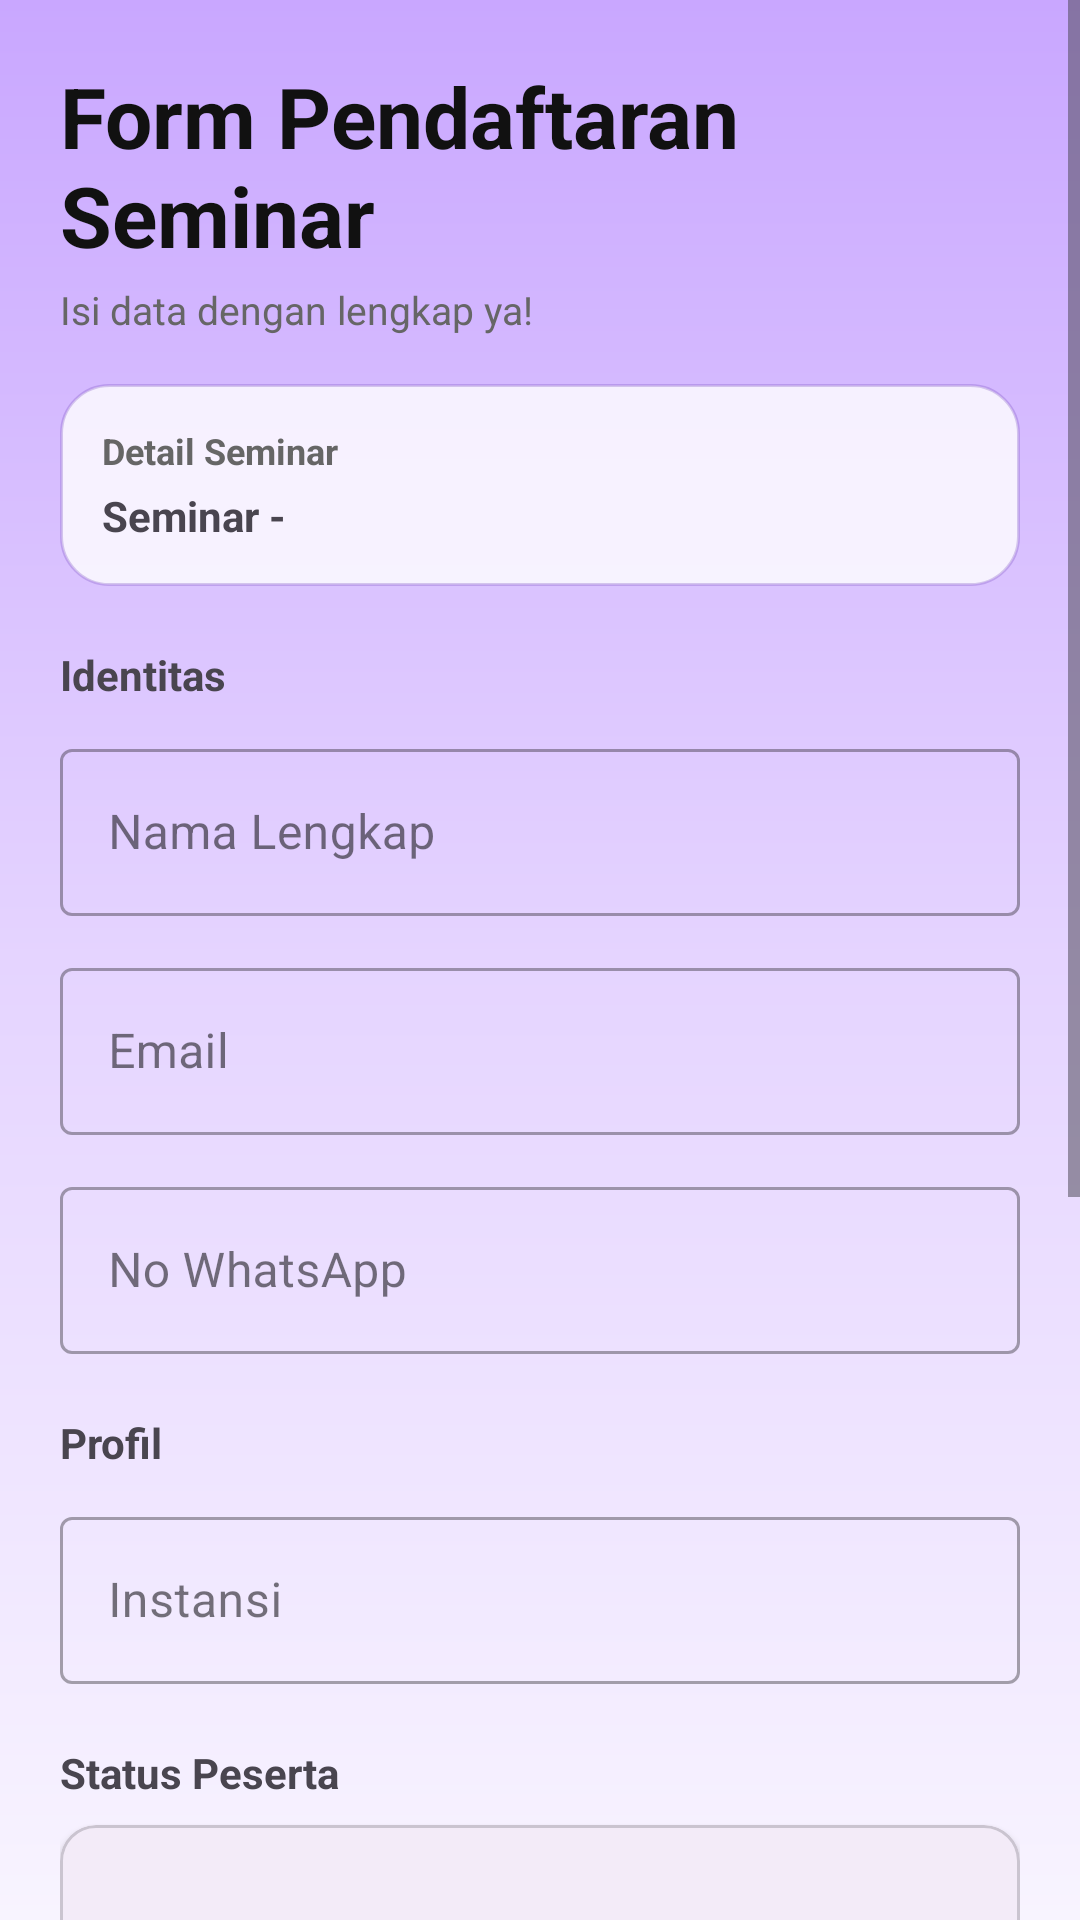

Layout XML and referenced resources for this Android screen:
<!-- AndroidManifest.xml: application theme Theme.FormRegistrasi -->
<!-- res/layout/fragment_form_seminar.xml -->
<?xml version="1.0" encoding="utf-8"?>
<ScrollView xmlns:android="http://schemas.android.com/apk/res/android"
    xmlns:app="http://schemas.android.com/apk/res-auto"
    android:layout_width="match_parent"
    android:layout_height="match_parent"
    android:background="@drawable/bg_gradient"
    android:fillViewport="true">

    <LinearLayout
        android:layout_width="match_parent"
        android:layout_height="wrap_content"
        android:orientation="vertical"
        android:padding="20dp">

        
        <TextView
            android:layout_width="wrap_content"
            android:layout_height="wrap_content"
            android:text="Form Pendaftaran Seminar"
            android:textSize="28sp"
            android:textStyle="bold"
            android:textColor="#111111"/>

        <TextView
            android:layout_width="wrap_content"
            android:layout_height="wrap_content"
            android:text="Isi data dengan lengkap ya!"
            android:textSize="13sp"
            android:textColor="#666666"
            android:layout_marginTop="4dp"/>

        
        <LinearLayout
            android:layout_width="match_parent"
            android:layout_height="wrap_content"
            android:layout_marginTop="16dp"
            android:padding="14dp"
            android:background="@drawable/bg_card"
            android:orientation="vertical">

            <TextView
                android:layout_width="wrap_content"
                android:layout_height="wrap_content"
                android:text="Detail Seminar"
                android:textSize="12sp"
                android:textStyle="bold"
                android:textColor="#666666"/>

            <TextView
                android:id="@+id/tvSelectedSeminar"
                android:layout_width="match_parent"
                android:layout_height="wrap_content"
                android:text="Seminar -"
                android:textStyle="bold"
                android:textSize="14sp"
                android:layout_marginTop="4dp"/>
        </LinearLayout>

        
        <TextView
            android:layout_width="wrap_content"
            android:layout_height="wrap_content"
            android:text="Identitas"
            android:textStyle="bold"
            android:layout_marginTop="20dp"/>

        
        <com.google.android.material.textfield.TextInputLayout
            style="@style/Widget.MaterialComponents.TextInputLayout.OutlinedBox"
            android:layout_width="match_parent"
            android:layout_height="wrap_content"
            android:layout_marginTop="10dp"
            android:hint="Nama Lengkap">

            <com.google.android.material.textfield.TextInputEditText
                android:id="@+id/inputNama"
                android:layout_width="match_parent"
                android:layout_height="wrap_content"/>
        </com.google.android.material.textfield.TextInputLayout>

        
        <com.google.android.material.textfield.TextInputLayout
            style="@style/Widget.MaterialComponents.TextInputLayout.OutlinedBox"
            android:layout_width="match_parent"
            android:layout_height="wrap_content"
            android:layout_marginTop="12dp"
            android:hint="Email">

            <com.google.android.material.textfield.TextInputEditText
                android:id="@+id/inputEmail"
                android:layout_width="match_parent"
                android:layout_height="wrap_content"
                android:inputType="textEmailAddress"/>
        </com.google.android.material.textfield.TextInputLayout>

        
        <com.google.android.material.textfield.TextInputLayout
            style="@style/Widget.MaterialComponents.TextInputLayout.OutlinedBox"
            android:layout_width="match_parent"
            android:layout_height="wrap_content"
            android:layout_marginTop="12dp"
            android:hint="No WhatsApp">

            <com.google.android.material.textfield.TextInputEditText
                android:id="@+id/inputHP"
                android:layout_width="match_parent"
                android:layout_height="wrap_content"
                android:inputType="phone"/>
        </com.google.android.material.textfield.TextInputLayout>

        
        <TextView
            android:layout_width="wrap_content"
            android:layout_height="wrap_content"
            android:text="Profil"
            android:textStyle="bold"
            android:layout_marginTop="20dp"/>

        
        <com.google.android.material.textfield.TextInputLayout
            style="@style/Widget.MaterialComponents.TextInputLayout.OutlinedBox"
            android:layout_width="match_parent"
            android:layout_height="wrap_content"
            android:layout_marginTop="10dp"
            android:hint="Instansi">

            <com.google.android.material.textfield.TextInputEditText
                android:id="@+id/inputInstansi"
                android:layout_width="match_parent"
                android:layout_height="wrap_content"/>
        </com.google.android.material.textfield.TextInputLayout>

        
        <TextView
            android:layout_width="wrap_content"
            android:layout_height="wrap_content"
            android:text="Status Peserta"
            android:textStyle="bold"
            android:layout_marginTop="20dp"/>

        <com.google.android.material.card.MaterialCardView
            android:layout_width="match_parent"
            android:layout_height="48dp"
            android:layout_marginTop="8dp"
            app:cardCornerRadius="12dp"
            app:cardElevation="2dp">

            <Spinner
                android:id="@+id/spinnerStatus"
                android:layout_width="match_parent"
                android:layout_height="match_parent"
                android:background="@android:color/transparent"/>
        </com.google.android.material.card.MaterialCardView>

        
        <TextView
            android:layout_width="wrap_content"
            android:layout_height="wrap_content"
            android:text="Sumber Info"
            android:textStyle="bold"
            android:layout_marginTop="16dp"/>

        <com.google.android.material.card.MaterialCardView
            android:layout_width="match_parent"
            android:layout_height="48dp"
            android:layout_marginTop="8dp"
            app:cardCornerRadius="12dp"
            app:cardElevation="2dp">

            <Spinner
                android:id="@+id/spinnerSumber"
                android:layout_width="match_parent"
                android:layout_height="match_parent"
                android:background="@android:color/transparent"/>
        </com.google.android.material.card.MaterialCardView>

        
        <com.google.android.material.textfield.TextInputLayout
            style="@style/Widget.MaterialComponents.TextInputLayout.OutlinedBox"
            android:layout_width="match_parent"
            android:layout_height="wrap_content"
            android:layout_marginTop="16dp"
            android:hint="Pertanyaan (opsional)">

            <com.google.android.material.textfield.TextInputEditText
                android:id="@+id/inputPertanyaan"
                android:layout_width="match_parent"
                android:layout_height="wrap_content"
                android:minLines="3"/>
        </com.google.android.material.textfield.TextInputLayout>

        
        <CheckBox
            android:id="@+id/cbSetuju"
            android:layout_width="match_parent"
            android:layout_height="wrap_content"
            android:layout_marginTop="16dp"
            android:text="Saya menyetujui data yang diisi sudah benar"/>

        
        <com.google.android.material.button.MaterialButton
            android:id="@+id/btnSubmit"
            android:layout_width="match_parent"
            android:layout_height="56dp"
            android:layout_marginTop="24dp"
            android:text="Daftar Sekarang"
            android:textColor="@android:color/white"
            android:background="@drawable/bg_button"
            app:backgroundTint="@null"
            android:textAllCaps="false"/>

    </LinearLayout>

</ScrollView>
<!-- resources referenced by this layout -->
<resources>
  <!-- drawable bg_button (drawable) -->
  <?xml version="1.0" encoding="utf-8"?>
  <selector xmlns:android="http://schemas.android.com/apk/res/android">
  
      
      <item android:state_pressed="true">
          <shape>
              <gradient
                  android:startColor="#5B4B8A"
                  android:endColor="#7C6AE6"
                  android:angle="0"/>
              <corners android:radius="30dp"/>
          </shape>
      </item>
  
      
      <item>
          <shape>
              <gradient
                  android:startColor="#6C63FF"
                  android:endColor="#8A7BFF"
                  android:angle="0"/>
              <corners android:radius="30dp"/>
          </shape>
      </item>
  
  </selector>
  <!-- drawable bg_card (drawable) -->
  <?xml version="1.0" encoding="utf-8"?>
  <shape xmlns:android="http://schemas.android.com/apk/res/android">
      <solid android:color="@color/white_translucent" />
      <corners android:radius="16dp" />
      <stroke
          android:width="1dp"
          android:color="#40673AB7" /> </shape>
  <!-- drawable bg_gradient (drawable) -->
  <?xml version="1.0" encoding="utf-8"?>
  <shape xmlns:android="http://schemas.android.com/apk/res/android">
      <gradient
          android:startColor="#C9A7FF"
          android:centerColor="#E5D4FF"
          android:endColor="#F8F4FF"
          android:angle="270" />
  </shape>
  <style name="Theme.FormRegistrasi" parent="Base.Theme.FormRegistrasi" />
  <color name="white_translucent">#CCFFFFFF</color>
  <style name="Base.Theme.FormRegistrasi" parent="Theme.Material3.DayNight.NoActionBar">
          
          
      </style>
</resources>
